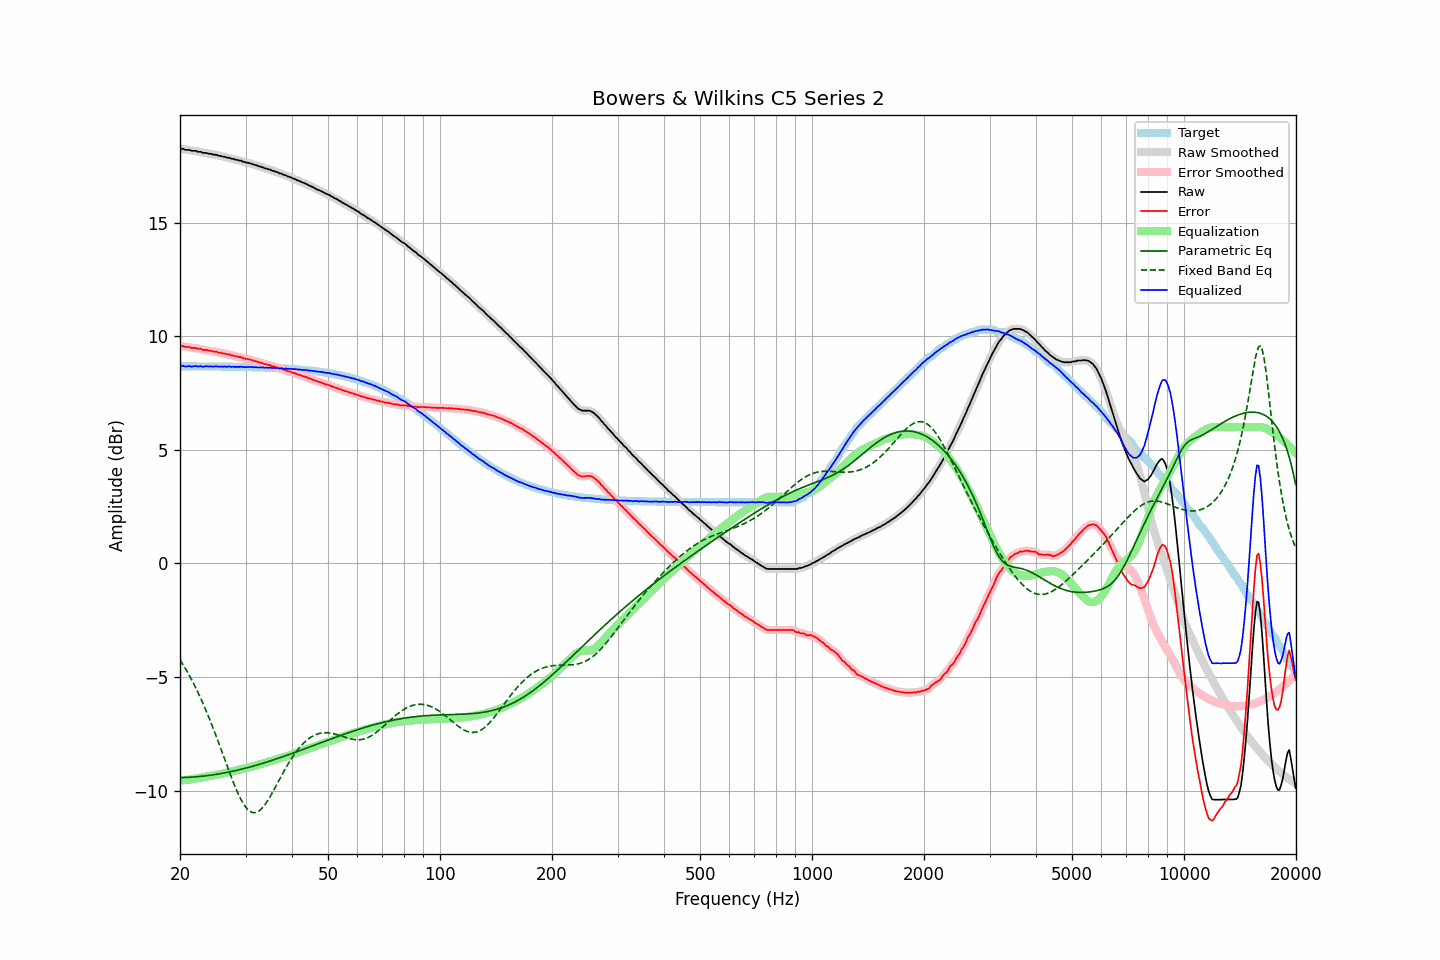

Values plotted in this chart, from the file beside it:
frequency, raw, error, smoothed, error_smoothed, equalization, parametric_eq, fixed_band_eq, equalized_raw, equalized_smoothed, target
20.00, 18.24, 9.56, 18.25, 9.57, -9.57, -9.43, -4.24, 8.66, 8.68, 8.68
20.20, 18.26, 9.58, 18.24, 9.56, -9.56, -9.43, -4.35, 8.69, 8.68, 8.68
20.40, 18.25, 9.58, 18.24, 9.56, -9.55, -9.43, -4.47, 8.70, 8.68, 8.68
20.61, 18.22, 9.54, 18.23, 9.55, -9.55, -9.43, -4.59, 8.67, 8.68, 8.68
20.81, 18.21, 9.53, 18.21, 9.54, -9.54, -9.42, -4.71, 8.67, 8.68, 8.68
21.02, 18.21, 9.53, 18.20, 9.52, -9.53, -9.42, -4.83, 8.68, 8.67, 8.68
21.23, 18.21, 9.53, 18.19, 9.51, -9.52, -9.42, -4.96, 8.69, 8.67, 8.68
21.44, 18.17, 9.49, 18.18, 9.50, -9.51, -9.41, -5.09, 8.66, 8.67, 8.68
21.66, 18.17, 9.49, 18.17, 9.49, -9.49, -9.41, -5.23, 8.67, 8.68, 8.68
21.87, 18.17, 9.49, 18.16, 9.48, -9.48, -9.40, -5.37, 8.68, 8.68, 8.68
22.09, 18.16, 9.49, 18.15, 9.48, -9.47, -9.40, -5.51, 8.69, 8.68, 8.68
22.31, 18.13, 9.45, 18.14, 9.47, -9.46, -9.39, -5.66, 8.67, 8.68, 8.68
22.54, 18.13, 9.45, 18.12, 9.45, -9.45, -9.38, -5.81, 8.68, 8.68, 8.67
22.76, 18.12, 9.45, 18.10, 9.43, -9.44, -9.38, -5.96, 8.69, 8.67, 8.67
22.99, 18.08, 9.40, 18.09, 9.42, -9.42, -9.37, -6.12, 8.65, 8.67, 8.67
23.22, 18.08, 9.40, 18.08, 9.41, -9.41, -9.36, -6.28, 8.67, 8.67, 8.67
23.45, 18.08, 9.40, 18.07, 9.39, -9.40, -9.35, -6.45, 8.68, 8.67, 8.67
23.69, 18.07, 9.39, 18.06, 9.39, -9.38, -9.34, -6.61, 8.68, 8.68, 8.67
23.92, 18.04, 9.36, 18.05, 9.38, -9.37, -9.34, -6.79, 8.66, 8.68, 8.67
24.16, 18.04, 9.36, 18.03, 9.36, -9.36, -9.33, -6.96, 8.68, 8.67, 8.67
24.40, 18.02, 9.34, 18.01, 9.34, -9.35, -9.32, -7.14, 8.67, 8.67, 8.67
24.65, 18.00, 9.33, 18.01, 9.34, -9.33, -9.31, -7.33, 8.66, 8.67, 8.67
24.89, 18.00, 9.33, 17.99, 9.32, -9.32, -9.29, -7.51, 8.68, 8.67, 8.67
25.14, 17.98, 9.32, 17.98, 9.31, -9.31, -9.28, -7.70, 8.68, 8.67, 8.67
25.39, 17.95, 9.28, 17.96, 9.29, -9.29, -9.27, -7.89, 8.65, 8.67, 8.67
25.65, 17.95, 9.28, 17.94, 9.27, -9.28, -9.26, -8.08, 8.67, 8.66, 8.67
25.91, 17.93, 9.26, 17.93, 9.26, -9.26, -9.25, -8.27, 8.66, 8.66, 8.67
26.16, 17.91, 9.24, 17.91, 9.25, -9.25, -9.23, -8.47, 8.66, 8.66, 8.66
26.43, 17.91, 9.24, 17.89, 9.23, -9.23, -9.22, -8.66, 8.67, 8.66, 8.66
26.69, 17.87, 9.20, 17.88, 9.22, -9.21, -9.21, -8.86, 8.65, 8.67, 8.66
26.96, 17.87, 9.20, 17.86, 9.20, -9.20, -9.19, -9.05, 8.67, 8.66, 8.66
27.23, 17.86, 9.20, 17.84, 9.18, -9.18, -9.18, -9.24, 8.67, 8.66, 8.66
27.50, 17.82, 9.16, 17.83, 9.17, -9.17, -9.16, -9.43, 8.65, 8.66, 8.66
27.77, 17.81, 9.16, 17.81, 9.15, -9.15, -9.15, -9.61, 8.66, 8.66, 8.66
28.05, 17.79, 9.13, 17.79, 9.13, -9.14, -9.13, -9.79, 8.65, 8.65, 8.66
28.33, 17.78, 9.12, 17.77, 9.12, -9.12, -9.12, -9.96, 8.66, 8.65, 8.66
28.62, 17.76, 9.10, 17.76, 9.10, -9.10, -9.10, -10.12, 8.65, 8.66, 8.65
28.90, 17.74, 9.08, 17.74, 9.09, -9.08, -9.08, -10.27, 8.65, 8.66, 8.65
29.19, 17.74, 9.08, 17.72, 9.07, -9.07, -9.07, -10.41, 8.67, 8.66, 8.65
29.48, 17.69, 9.04, 17.70, 9.05, -9.05, -9.05, -10.53, 8.64, 8.65, 8.65
29.78, 17.69, 9.04, 17.68, 9.03, -9.03, -9.03, -10.65, 8.65, 8.64, 8.65
30.08, 17.65, 9.00, 17.66, 9.01, -9.01, -9.01, -10.74, 8.63, 8.64, 8.65
30.38, 17.65, 9.00, 17.64, 9.00, -9.00, -8.99, -10.83, 8.65, 8.65, 8.65
30.68, 17.63, 8.98, 17.62, 8.98, -8.98, -8.97, -10.89, 8.65, 8.65, 8.64
30.99, 17.61, 8.96, 17.61, 8.96, -8.96, -8.96, -10.94, 8.65, 8.65, 8.64
31.30, 17.59, 8.95, 17.58, 8.94, -8.94, -8.94, -10.97, 8.64, 8.64, 8.64
31.61, 17.56, 8.92, 17.56, 8.92, -8.92, -8.92, -10.98, 8.63, 8.64, 8.64
31.93, 17.55, 8.91, 17.54, 8.90, -8.90, -8.90, -10.97, 8.64, 8.63, 8.64
32.24, 17.51, 8.88, 17.52, 8.88, -8.88, -8.88, -10.95, 8.63, 8.63, 8.63
32.57, 17.49, 8.85, 17.49, 8.86, -8.86, -8.85, -10.91, 8.62, 8.63, 8.63
32.89, 17.48, 8.85, 17.47, 8.84, -8.84, -8.83, -10.85, 8.64, 8.63, 8.63
33.22, 17.45, 8.82, 17.44, 8.82, -8.82, -8.81, -10.78, 8.63, 8.63, 8.63
33.55, 17.42, 8.80, 17.42, 8.80, -8.80, -8.79, -10.70, 8.63, 8.62, 8.62
33.89, 17.39, 8.76, 17.39, 8.77, -8.78, -8.77, -10.61, 8.61, 8.62, 8.62
34.23, 17.39, 8.77, 17.38, 8.76, -8.76, -8.75, -10.50, 8.63, 8.62, 8.62
34.57, 17.35, 8.73, 17.35, 8.74, -8.74, -8.72, -10.39, 8.61, 8.62, 8.62
34.92, 17.35, 8.73, 17.33, 8.72, -8.72, -8.70, -10.28, 8.63, 8.62, 8.61
35.27, 17.30, 8.69, 17.31, 8.70, -8.70, -8.68, -10.15, 8.60, 8.61, 8.61
35.62, 17.29, 8.68, 17.28, 8.67, -8.67, -8.66, -10.02, 8.61, 8.61, 8.61
35.97, 17.26, 8.65, 17.26, 8.65, -8.65, -8.63, -9.89, 8.60, 8.60, 8.60
... 635 more rows
